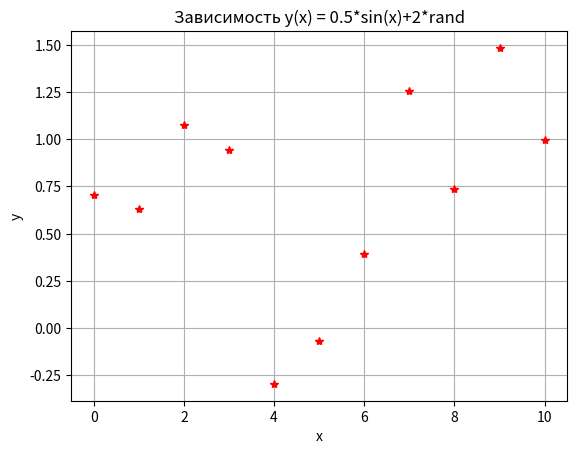

The script that saved this image:
import matplotlib.pyplot as plt
import numpy as np

# --- Часть 1: Получение исходной таблицы данных ---

x = np.zeros(11)
y = np.zeros(11)
float_rn = np.zeros(11)

# Заполнение вектора x от 0 до 10 с шагом 1
for i in range(0, 10):
    x[i+1] = x[i] + 1

# Заполнение вектора случайных чисел и вычисление y
for i in range(0, 11):
    float_rn[i] = np.random.rand()
    y[i] = 0.5 * np.sin(x[i]) + 2 * float_rn[i]

print("Вектор значений x: \n", x)
print("Вектор сл.значений от 0 до 1: \n", float_rn)
print("Вектор значений y(x): \n", y)

# --- Часть 2: Построение графика ---

# Построение графика
plt.title("Зависимость y(x) = 0.5*sin(x)+2*rand") # заголовок
plt.xlabel("x") # ось абсцисс
plt.ylabel("y") # ось ординат
plt.grid()      # включение отображение сетки
plt.plot(x, y, "r*")  # построение графика (красные звездочки)
plt.show()


'''
OUTPUT:

Вектор значений x:  [ 0.  1.  2.  3.  4.  5.  6.  7.  8.  9. 10.]
Вектор сл.значений от 0 до 1: [0.46449122 0.30669835 0.18620595 0.13223051 0.17332797 0.37172477 0.54480501 0.70161823 0.35709033 0.64016975 0.73477446]
Вектор значений y(x): [ 0.92898244  1.0341322   0.82706062  0.33502103 -0.03174531  0.26398739   0.94990228  1.73172976  1.20885978  1.48639874  1.19753837]
'''
